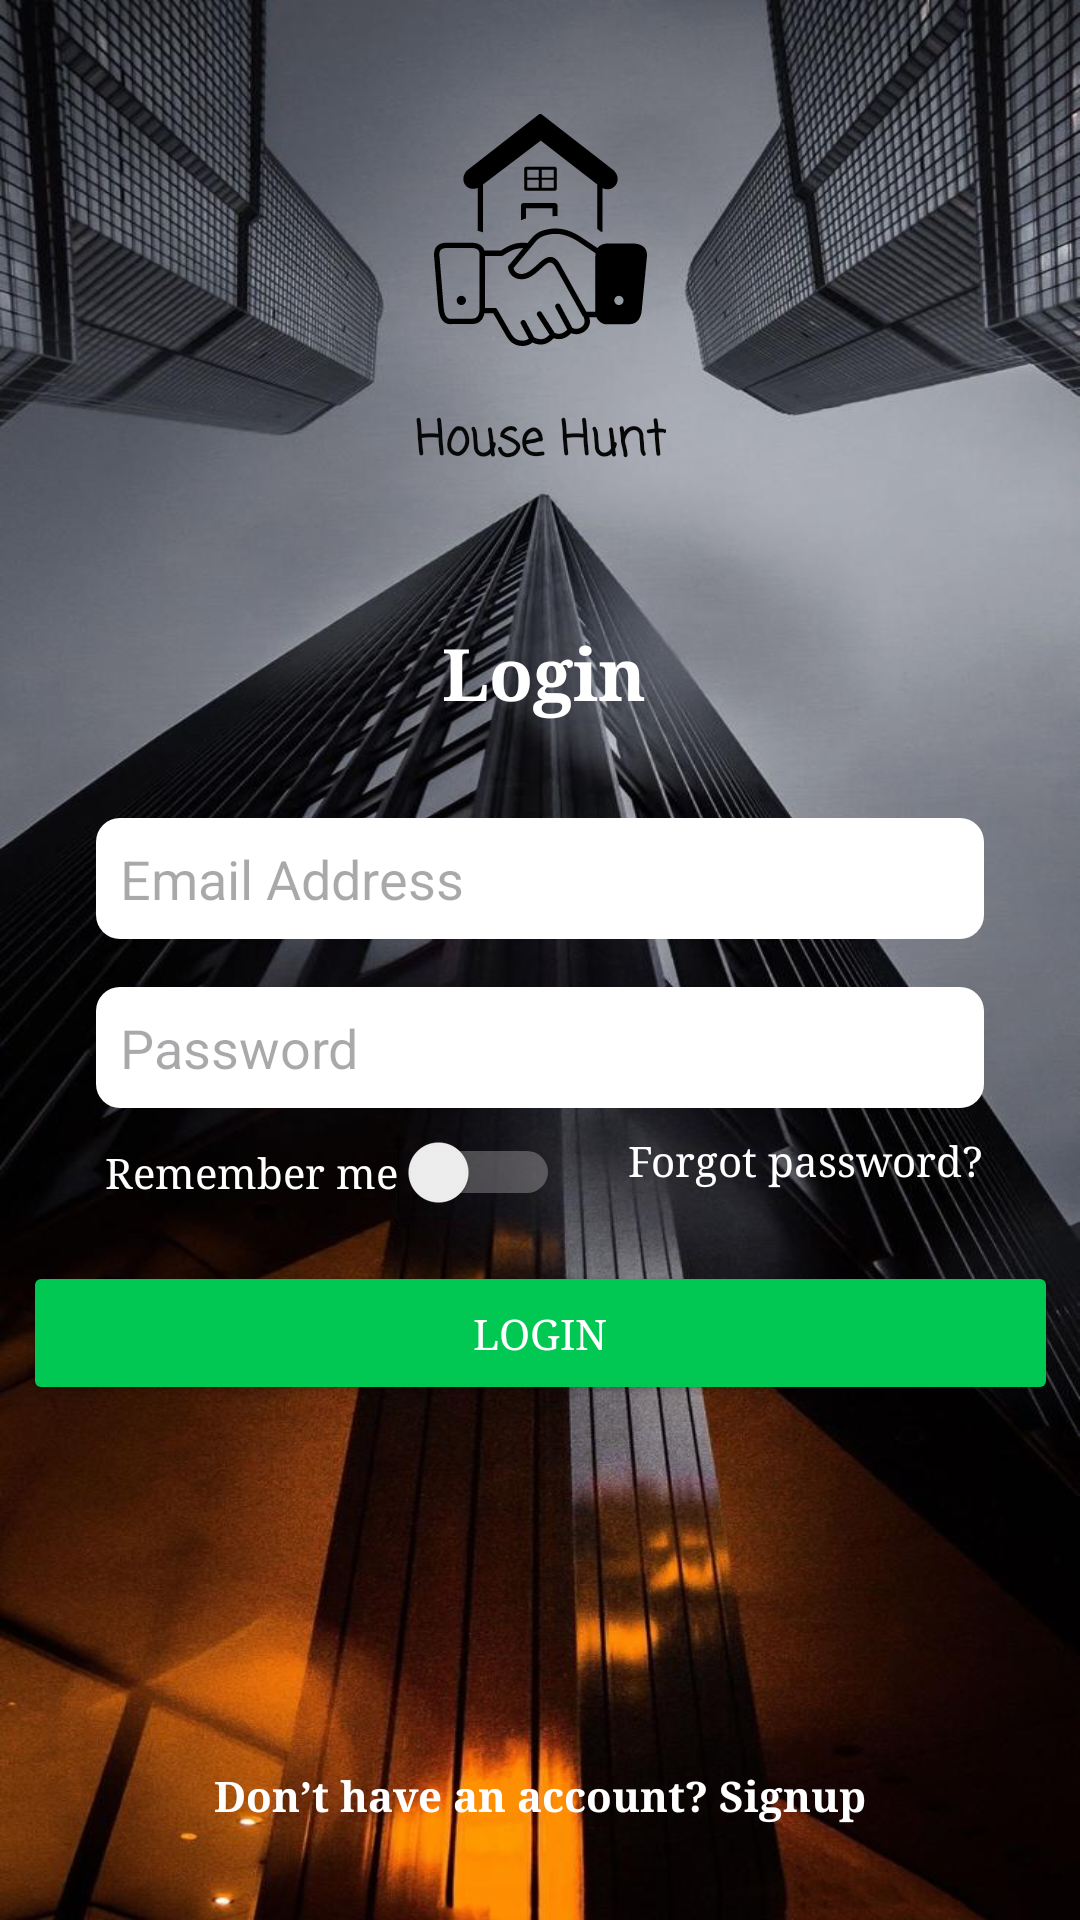

Layout XML and referenced resources for this Android screen:
<!-- AndroidManifest.xml: application theme Theme.BuySellHouse -->
<!-- res/layout/activity_login.xml -->
<?xml version="1.0" encoding="utf-8"?>
<androidx.constraintlayout.widget.ConstraintLayout
    xmlns:android="http://schemas.android.com/apk/res/android"
    xmlns:app="http://schemas.android.com/apk/res-auto"
    xmlns:tools="http://schemas.android.com/tools"
    android:layout_width="match_parent"
    android:layout_height="match_parent"
    android:background="@drawable/background3"
    tools:context=".LoginActivity">

    <ImageView
        android:id="@+id/centered_svg"
        android:layout_width="71dp"
        android:layout_height="78dp"
        android:scaleType="fitCenter"
        android:src="@drawable/dealericon"
        app:layout_constraintBottom_toBottomOf="parent"
        app:layout_constraintEnd_toEndOf="parent"
        app:layout_constraintStart_toStartOf="parent"
        app:layout_constraintTop_toTopOf="parent"
        app:layout_constraintVertical_bias="0.067" />

    <TextView
        android:id="@+id/textView2"
        android:layout_width="wrap_content"
        android:layout_height="wrap_content"
        android:layout_marginTop="135dp"
        android:fontFamily="casual"
        android:text="House Hunt"
        android:textColor="#070707"
        android:textSize="16sp"
        android:textStyle="bold"
        app:layout_constraintEnd_toEndOf="parent"
        app:layout_constraintStart_toStartOf="parent"
        app:layout_constraintTop_toTopOf="parent" />

    <TextView
        android:id="@+id/title"
        android:layout_width="wrap_content"
        android:layout_height="wrap_content"
        android:layout_marginTop="208dp"
        android:fontFamily="serif"
        android:text="Login"
        android:textColor="#FFFFFF"
        android:textSize="24sp"
        android:textStyle="bold"
        app:layout_constraintBottom_toTopOf="@+id/email_input"
        app:layout_constraintEnd_toEndOf="parent"
        app:layout_constraintHorizontal_bias="0.504"
        app:layout_constraintStart_toStartOf="parent"
        app:layout_constraintTop_toTopOf="parent" />

    <EditText
        android:id="@+id/email_input"
        android:layout_width="0dp"
        android:layout_height="wrap_content"
        android:layout_marginStart="32dp"
        android:layout_marginTop="32dp"
        android:layout_marginEnd="32dp"
        android:background="@drawable/rounded_edit_text"
        android:hint="Email Address"
        android:inputType="textEmailAddress"
        app:layout_constraintEnd_toEndOf="parent"
        app:layout_constraintStart_toStartOf="parent"
        app:layout_constraintTop_toBottomOf="@id/title" />

    <EditText
        android:id="@+id/password_input"
        android:layout_width="0dp"
        android:layout_height="wrap_content"
        android:layout_marginStart="32dp"
        android:layout_marginTop="16dp"
        android:layout_marginEnd="32dp"
        android:background="@drawable/rounded_edit_text"
        android:hint="Password"
        android:inputType="textPassword"
        app:layout_constraintEnd_toEndOf="parent"
        app:layout_constraintStart_toStartOf="parent"
        app:layout_constraintTop_toBottomOf="@id/email_input" />

    <Switch
        android:id="@+id/remember_me"
        android:layout_width="wrap_content"
        android:layout_height="wrap_content"
        android:layout_marginStart="35dp"
        android:layout_marginTop="8dp"
        android:fontFamily="serif"
        android:text="Remember me"
        android:textColor="#FFFFFF"
        android:trackTint="#FFFBFC"
        app:layout_constraintStart_toStartOf="parent"
        app:layout_constraintTop_toBottomOf="@id/password_input" />

    <TextView
        android:id="@+id/forgot_password"
        android:layout_width="wrap_content"
        android:layout_height="wrap_content"
        android:layout_marginEnd="32dp"
        android:fontFamily="serif"
        android:text="Forgot password?"
        android:textColor="#FFFFFF"
        android:textSize="14sp"
        app:layout_constraintEnd_toEndOf="parent"
        app:layout_constraintTop_toTopOf="@id/remember_me" />

    <Button
        android:id="@+id/login_button"
        android:layout_width="345dp"
        android:layout_height="wrap_content"
        android:layout_marginStart="32dp"
        android:layout_marginTop="16dp"
        android:layout_marginEnd="32dp"
        android:backgroundTint="#00C853"
        android:fontFamily="serif"
        android:text="Login"
        android:textColor="#FFFFFF"
        app:layout_constraintEnd_toEndOf="parent"
        app:layout_constraintStart_toStartOf="parent"
        app:layout_constraintTop_toBottomOf="@id/remember_me" />

    <LinearLayout
        android:id="@+id/social_login_buttons"
        android:layout_width="wrap_content"
        android:layout_height="wrap_content"
        android:orientation="horizontal"
        app:layout_constraintTop_toBottomOf="@id/login_button"
        app:layout_constraintEnd_toEndOf="parent"
        app:layout_constraintStart_toStartOf="parent" />

    <TextView
        android:id="@+id/signup_text"
        android:layout_width="wrap_content"
        android:layout_height="wrap_content"
        android:layout_marginBottom="32dp"
        android:fontFamily="serif"
        android:textStyle="bold"
        android:text="Don’t have an account? Signup"
        android:textColor="#FFFFFF"
        android:textSize="14sp"
        app:layout_constraintBottom_toBottomOf="parent"
        app:layout_constraintEnd_toEndOf="parent"
        app:layout_constraintStart_toStartOf="parent" />
</androidx.constraintlayout.widget.ConstraintLayout>
<!-- resources referenced by this layout -->
<resources>
  <!-- drawable background3: jpeg bitmap (drawable, 123431 bytes) -->
  <!-- drawable dealericon: vector/xml drawable (drawable, 4327 chars, omitted) -->
  <!-- drawable rounded_edit_text (drawable) -->
  <?xml version="1.0" encoding="utf-8"?>
  <shape xmlns:android="http://schemas.android.com/apk/res/android"
      android:shape="rectangle">
      <corners android:radius="8dp" /> 
      <solid android:color="@android:color/white" /> 
      <padding android:left="8dp" android:top="8dp" android:right="8dp" android:bottom="8dp" /> 
  </shape>
  <style name="Theme.BuySellHouse" parent="Base.Theme.BuySellHouse" />
  <style name="Base.Theme.BuySellHouse" parent="Theme.Material3.DayNight.NoActionBar">
          
          
      </style>
</resources>
